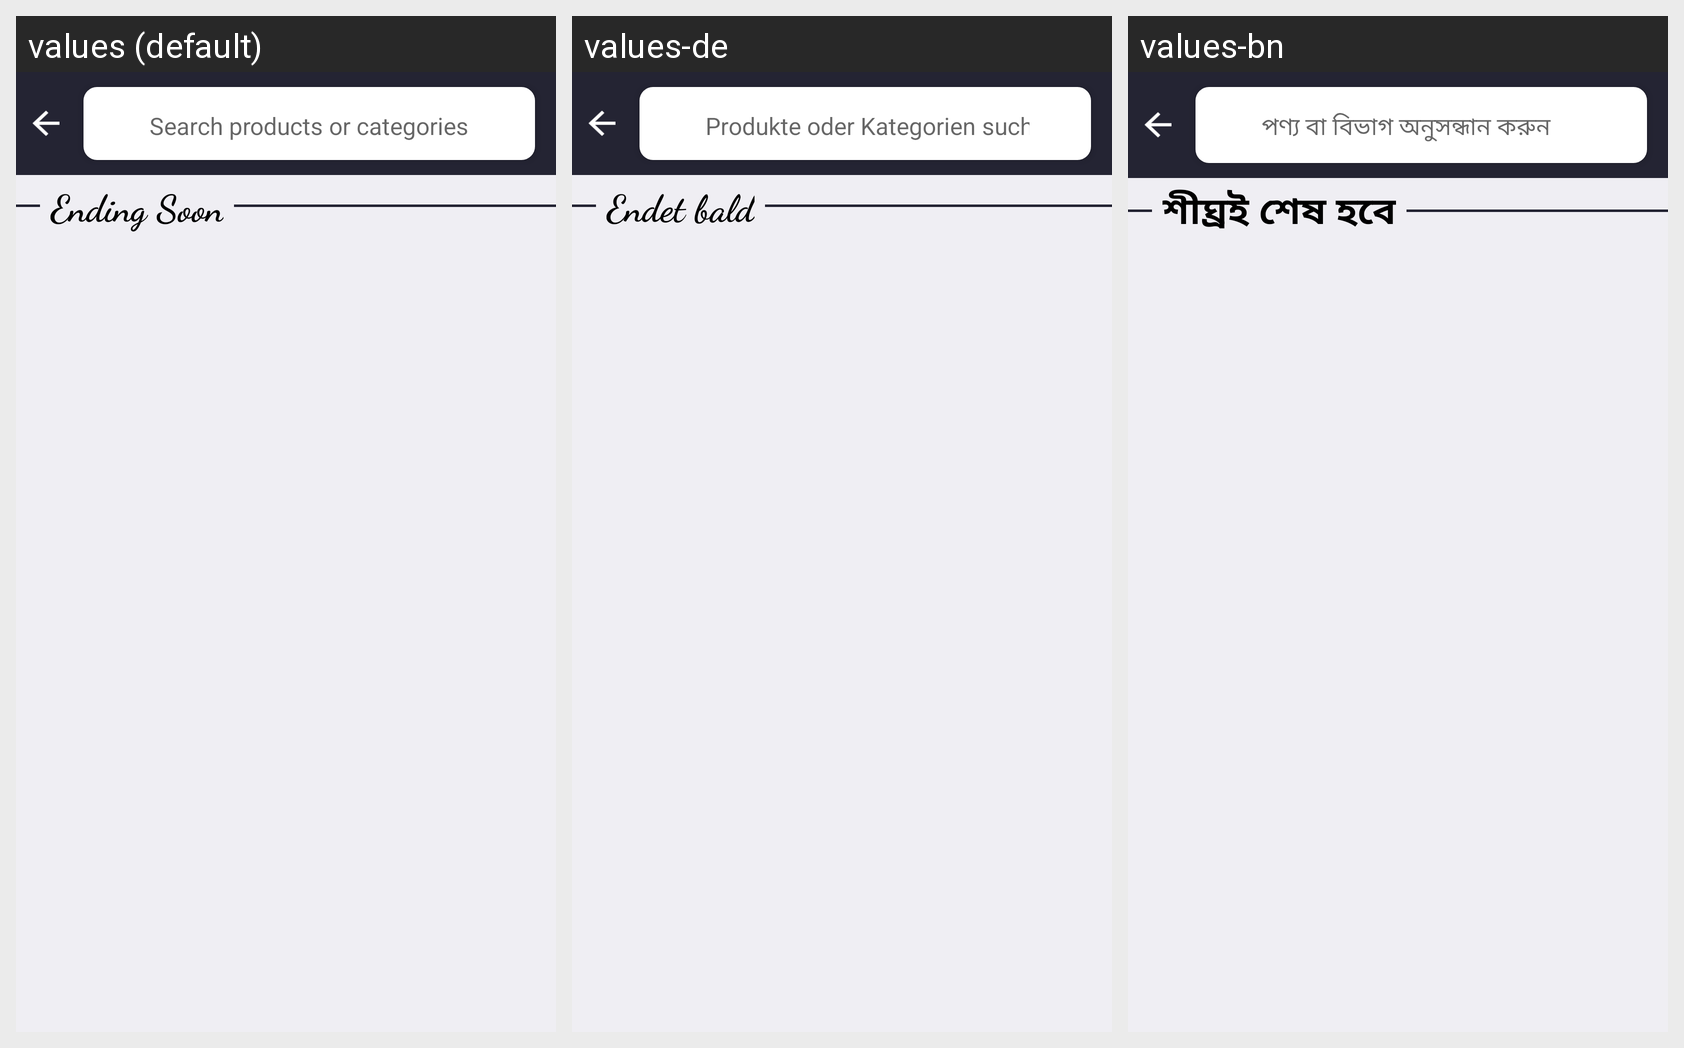

Here is an Android app screen in its default locale and in the app's own translations. Write out the translated-string differences for the strings that appear on this screen.
Android screen res/layout/activity_search.xml rendered under 3 locales, left to right: values (default), values-de, values-bn. Device: Nexus 5 (rendered at 1080×1920; each locale shown at half size, 540×960, under a caption strip naming it); theme AppTheme.
Other locales in the repository, not shown: values-ar, values-es, values-fr, values-hi, values-it, values-pt, values-ta, values-te, values-ur.
Strings drawn on this screen, with the default value and each locale's value (text and hints the layout hard-codes, and strings that could not be matched under every locale, appear in the picture but are not listed):

search
  values: Search products or categories
  values-de: Produkte oder Kategorien suchen
  values-bn: পণ্য বা বিভাগ অনুসন্ধান করুন

search_top
  values: Ending Soon
  values-de: Endet bald
  values-bn: শীঘ্রই শেষ হবে
